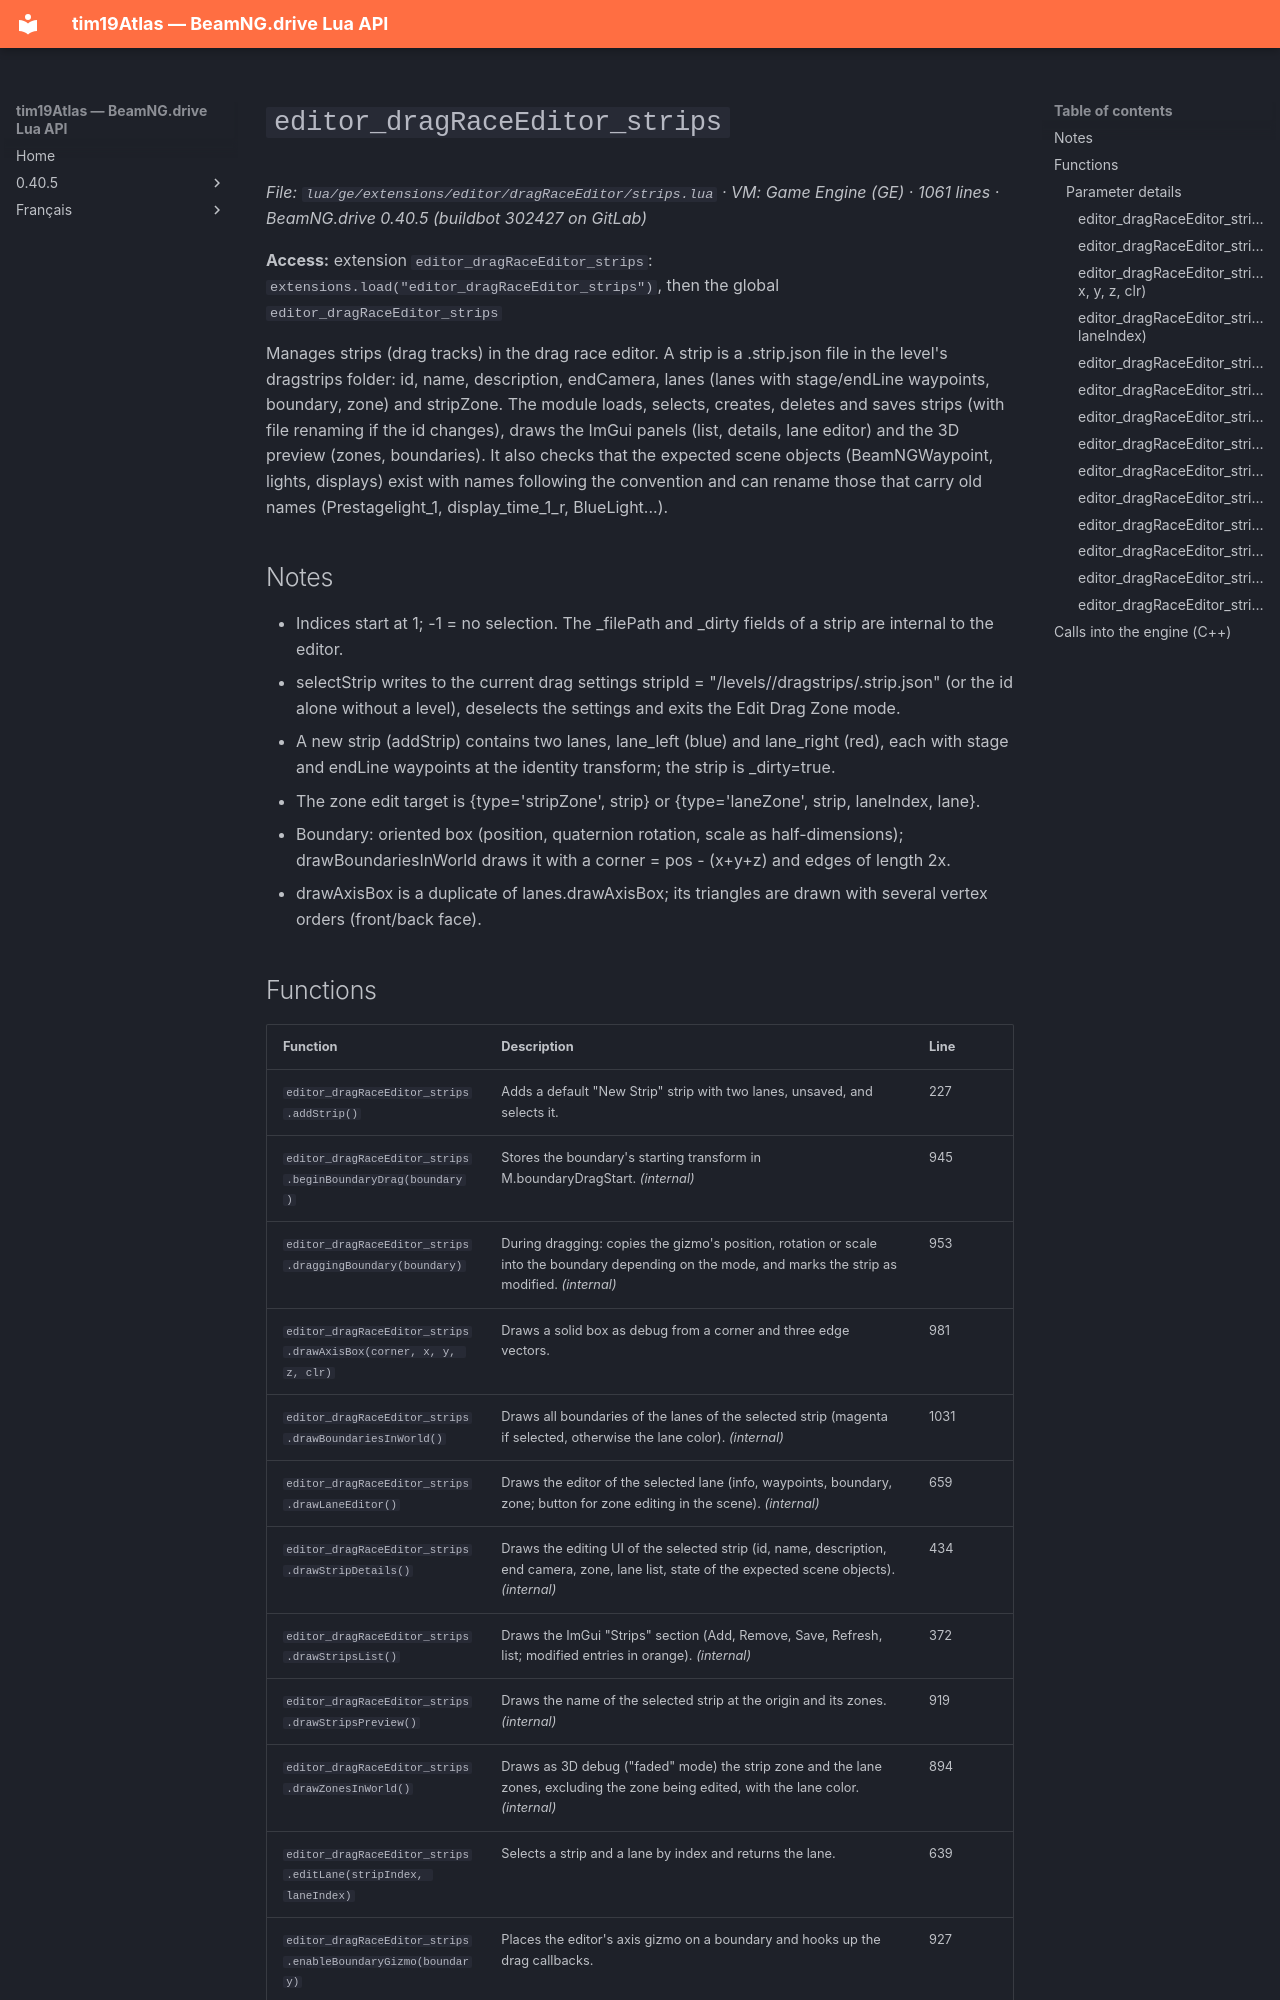

repository: Tim0219800/beamng-lua-atlas · page: 0.40.5/ge/extensions/editor/dragRaceEditor/strips.html · generator: mkdocs

# `editor_dragRaceEditor_strips`

*File: `lua/ge/extensions/editor/dragRaceEditor/strips.lua` · VM: Game Engine (GE) · 1061 lines · BeamNG.drive 0.40.5 (buildbot 302427 on GitLab)*

**Access:** extension `editor_dragRaceEditor_strips`: `extensions.load("editor_dragRaceEditor_strips")`, then the global `editor_dragRaceEditor_strips`

Manages strips (drag tracks) in the drag race editor. A strip is a <id>.strip.json file in the level's dragstrips folder: id, name, description, endCamera, lanes (lanes with stage/endLine waypoints, boundary, zone) and stripZone. The module loads, selects, creates, deletes and saves strips (with file renaming if the id changes), draws the ImGui panels (list, details, lane editor) and the 3D preview (zones, boundaries). It also checks that the expected scene objects (BeamNGWaypoint, lights, displays) exist with names following the convention <stripId>_<type>_<lane number> and can rename those that carry old names (Prestagelight_1, display_time_1_r, BlueLight...).

## Notes

- Indices start at 1; -1 = no selection. The _filePath and _dirty fields of a strip are internal to the editor.
- selectStrip writes to the current drag settings stripId = "/levels/<level>/dragstrips/<id>.strip.json" (or the id alone without a level), deselects the settings and exits the Edit Drag Zone mode.
- A new strip (addStrip) contains two lanes, lane_left (blue) and lane_right (red), each with stage and endLine waypoints at the identity transform; the strip is _dirty=true.
- The zone edit target is {type='stripZone', strip} or {type='laneZone', strip, laneIndex, lane}.
- Boundary: oriented box (position, quaternion rotation, scale as half-dimensions); drawBoundariesInWorld draws it with a corner = pos - (x+y+z) and edges of length 2x.
- drawAxisBox is a duplicate of lanes.drawAxisBox; its triangles are drawn with several vertex orders (front/back face).
